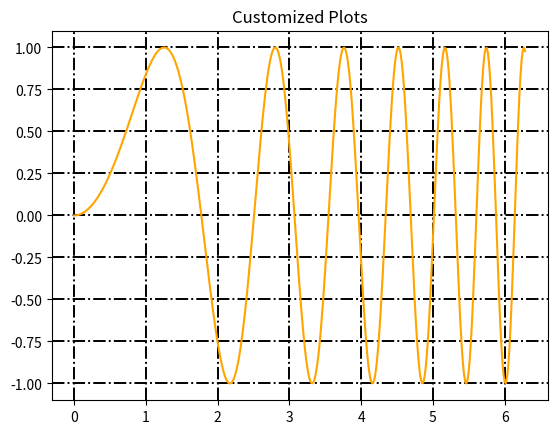

This figure's Python source:


import matplotlib.pyplot as plt

import numpy as np

x = np.linspace(0,2*np.pi,400)

y = np.sin(x**2)

plt.plot(x,y,'orange')

plt.title("Customized Plots")

#Customize grids

plt.grid(True,color = "black", linewidth = "1.4",linestyle = "-.")

plt.show()
